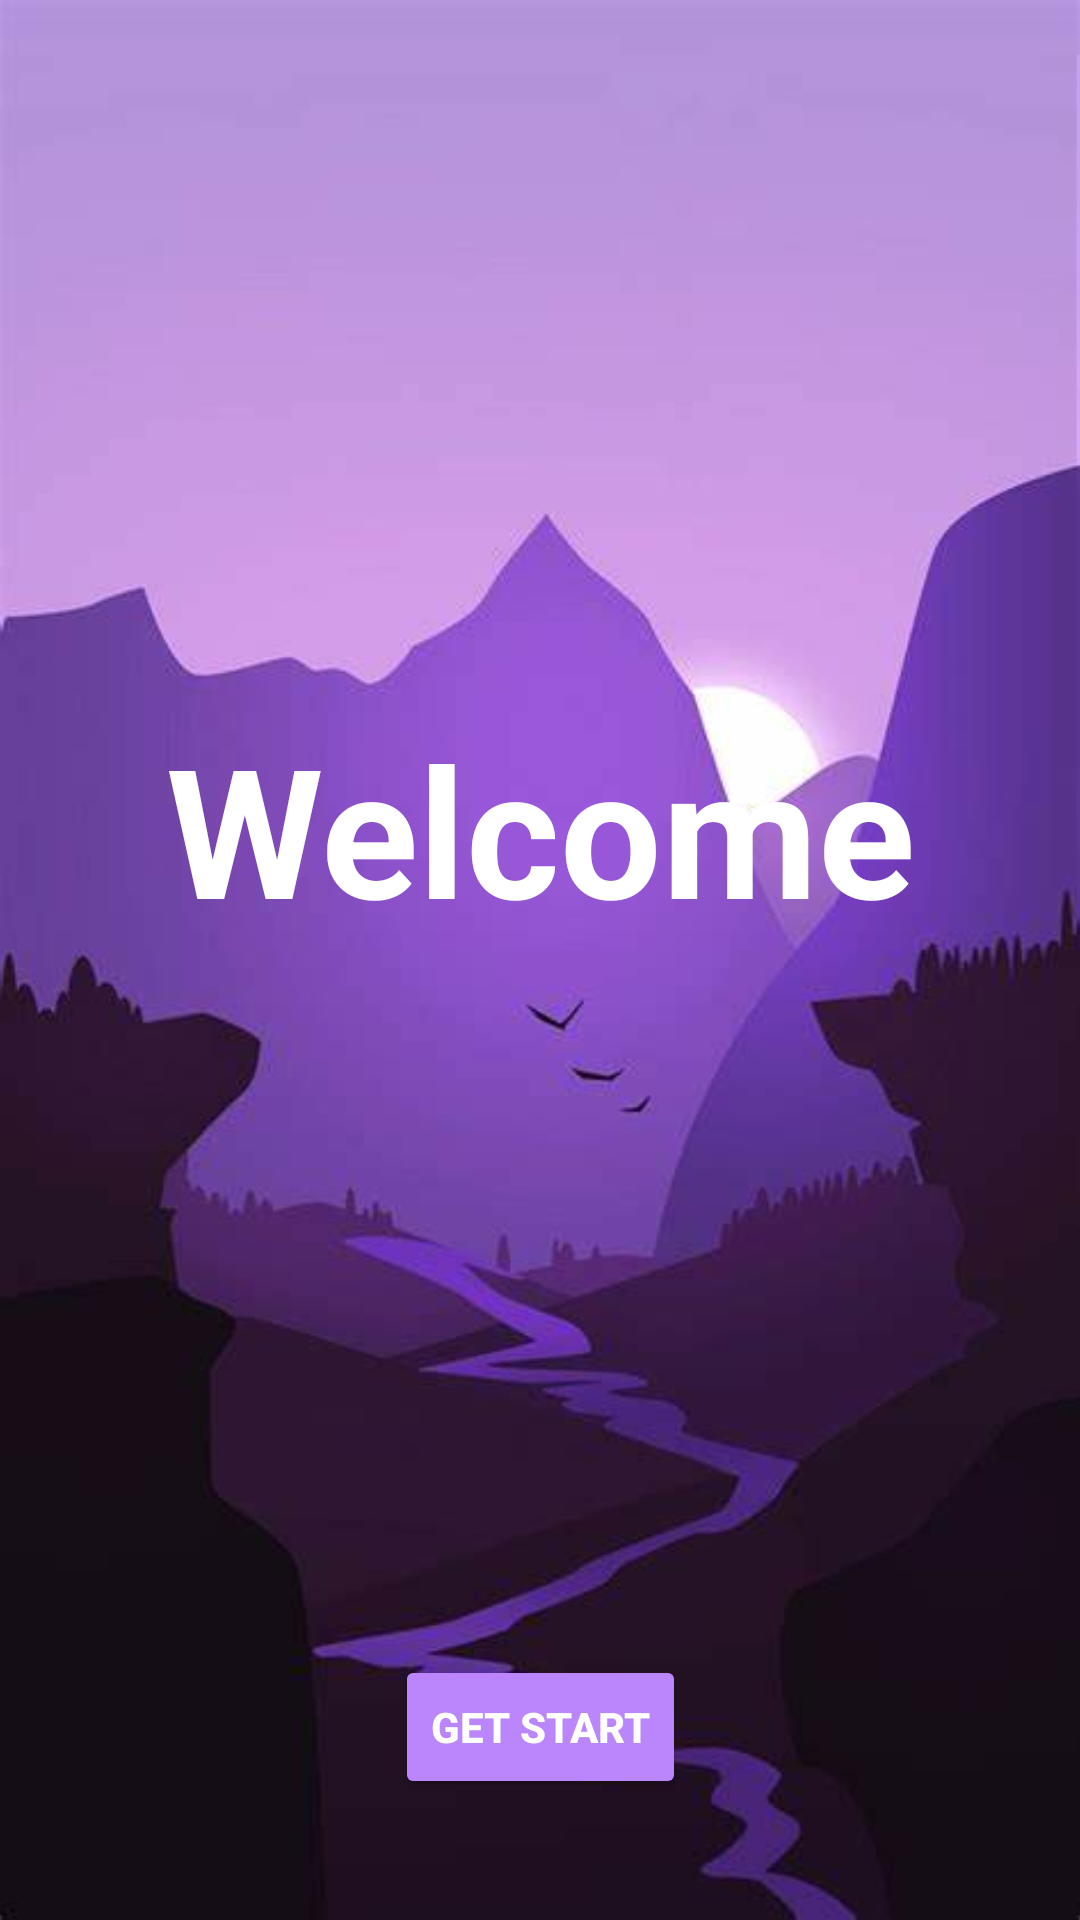

Write the Android layout XML for this screen, with the resource values it uses.
<!-- AndroidManifest.xml: application theme Theme.Tripdiary2 -->
<!-- res/layout/activity_welcome.xml -->
<?xml version="1.0" encoding="utf-8"?>
<androidx.constraintlayout.widget.ConstraintLayout xmlns:android="http://schemas.android.com/apk/res/android"
    xmlns:app="http://schemas.android.com/apk/res-auto"
    xmlns:tools="http://schemas.android.com/tools"
    android:layout_width="match_parent"
    android:layout_height="match_parent"
    tools:context=".WelcomeActivity">

    <ImageView
        android:id="@+id/imageView"
        android:layout_width="fill_parent"
        android:layout_height="fill_parent"
        android:scaleType="centerCrop"
        app:layout_constraintBottom_toBottomOf="parent"
        app:layout_constraintEnd_toEndOf="parent"
        app:layout_constraintHorizontal_bias="0.0"
        app:layout_constraintStart_toStartOf="parent"
        app:layout_constraintTop_toTopOf="parent"
        app:layout_constraintVertical_bias="0.0"
        app:srcCompat="@drawable/img"
        tools:ignore="MissingConstraints" />

    <Button
        android:id="@+id/button"
        android:layout_width="wrap_content"
        android:layout_height="wrap_content"
        android:layout_alignParentTop="true"
        android:layout_alignParentEnd="true"
        android:autoText="false"
        android:backgroundTint="@color/purple_200"
        android:elegantTextHeight="false"
        android:freezesText="false"
        android:text="GET START"
        android:textAllCaps="true"
        android:textColor="@color/white"
        android:textIsSelectable="false"
        android:textStyle="bold"
        app:icon="@android:drawable/ic_menu_send"
        app:iconTint="#FFFFFF"
        app:layout_constraintBottom_toBottomOf="@+id/imageView"
        app:layout_constraintEnd_toEndOf="@+id/imageView"
        app:layout_constraintStart_toStartOf="parent"
        app:layout_constraintTop_toTopOf="parent"
        app:layout_constraintVertical_bias="0.932"
        tools:ignore="MissingConstraints" />

    <TextView
        android:id="@+id/textView9"
        android:layout_width="match_parent"
        android:layout_height="wrap_content"
        android:text="Welcome"
        android:textAlignment="center"
        android:textSize="60dp"
        android:textColor="@color/white"
        android:textStyle="bold"
        app:layout_constraintBottom_toTopOf="@+id/button"
        app:layout_constraintTop_toTopOf="@+id/imageView"
        tools:ignore="MissingConstraints" />

</androidx.constraintlayout.widget.ConstraintLayout>
<!-- resources referenced by this layout -->
<resources>
  <!-- drawable img: jpeg bitmap (drawable, 15578 bytes) -->
  <style name="Theme.Tripdiary2" parent="Theme.AppCompat.Light.NoActionBar">
          
          <item name="colorPrimary">@color/purple_500</item>
          <item name="colorPrimaryVariant">@color/purple_700</item>
          <item name="colorOnPrimary">@color/white</item>
          
          <item name="colorSecondary">@color/teal_200</item>
          <item name="colorSecondaryVariant">@color/teal_700</item>
          <item name="colorOnSecondary">@color/black</item>
          
          <item name="android:statusBarColor">?attr/colorPrimaryVariant</item>
          
      </style>
  <!-- not gathered from this repository: default colours our renderer supplied (Android Studio template values) -->
  <color name="purple_200">#FFBB86FC</color>
  <color name="purple_500">#FF6200EE</color>
  <color name="purple_700">#FF3700B3</color>
  <color name="teal_200">#FF03DAC5</color>
  <color name="teal_700">#FF018786</color>
  <color name="black">#FF000000</color>
  <color name="white">#FFFFFFFF</color>
</resources>
